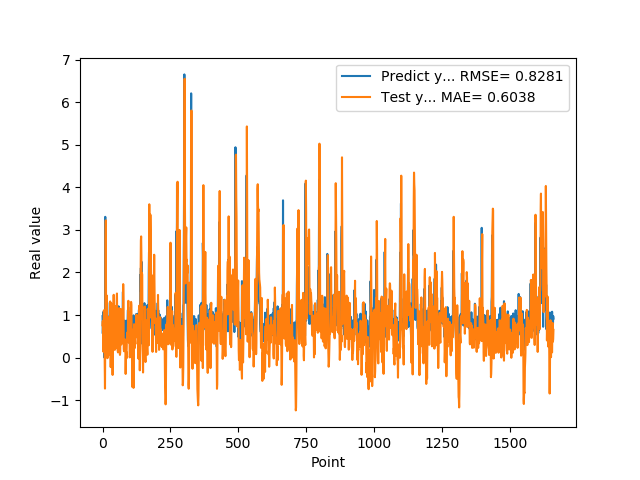

The table this chart was drawn from, first rows:
9.743152856830000763e-01, 7.602302536518775744e-01
5.654720067979999154e-01, 8.556723302058900638e-01
7.307389974590000614e-01, 5.278156473754578304e-01
1.074290990829999792e+00, 1.403565012412737456e-01
9.521890282630000035e-01, 7.711823557398335138e-01
9.879170060160000766e-01, 1.109724908522534026e+00
1.011654973029999960e+00, 9.862425170973223576e-01
0.000000000000000000e+00, 1.060869941447500020e+00
7.643579840659999736e-01, -1.377539080050303177e-01
7.788103222849999119e-01, -7.270374372930742402e-01
3.306220054629999794e+00, 4.875140708306175408e-01
1.055441975589999970e+00, 2.752670756245887862e+00
7.543110251430000801e-01, 3.223495073246315012e+00
7.915459871289999283e-01, 8.594347190175293250e-01
1.409499049189999909e+00, 4.878425533806320935e-01
8.875439763070001042e-01, 1.211672092491815844e+00
6.401469707490000660e-01, 1.456883793670951110e+00
5.082880258560000808e-01, 4.983544547755871523e-01
8.640019893649999450e-01, -1.345985059870318315e-02
5.725920200349999822e-01, 2.073859643399169617e-01
8.469420075419999971e-01, 3.850422193288945971e-01
9.181020259860001032e-01, 2.850697319232576299e-01
7.976629734039999420e-01, 7.630882376357154273e-01
9.608020186419998776e-01, 7.245721898664442273e-01
9.555831551549999192e-01, 7.415748270822049015e-01
3.470349907879999862e-01, 9.619408099818699265e-01
9.546210169789999256e-01, 2.344038524772638077e-01
1.293938040730000072e+00, 5.940766279992826249e-02
5.251880288119999962e-01, 1.318998792932904562e+00
4.773890078070000542e-01, 8.922940331857500684e-01
1.275226235389999907e+00, -2.229696753251382835e-01
8.723750114439999814e-01, 6.092796557092133858e-01
8.355640172959999390e-01, 1.276515616838170386e+00
7.321749925609999377e-01, 7.049255223453861907e-01
7.640249729160000225e-01, 5.341782263791841068e-01
4.072830080990000323e-01, 4.242368396202511049e-01
4.752210080619999610e-01, 4.243064950633338578e-02
8.781340122220000488e-01, -4.068498990310009944e-01
7.414129972460000717e-01, 1.729098188802530855e-01
1.258002042770000051e+00, 6.043131112207366096e-01
1.069700956339999953e+00, 9.833094324290250210e-01
7.274609804150000691e-01, 1.474825836849028571e+00
7.892770171170000459e-01, 8.469886667647564815e-01
6.237750053410000550e-01, 4.466374143464142410e-01
6.914690136910000007e-01, 3.411839962647089108e-01
8.557710051540000640e-01, 1.812899521647796108e-01
7.093830108640000187e-01, 4.707018165090287587e-01
1.014547944070000041e+00, 5.358134077364860026e-01
1.115731000900000103e+00, 6.747587823372849236e-01
4.182830154900000208e-01, 1.210386232243028326e+00
1.002280950550000105e+00, 5.358175478125912772e-01
1.218860983849999968e+00, 2.240658889827001343e-01
1.143296003339999922e+00, 1.304394007894829954e+00
6.528189778330000248e-01, 1.505524788916660528e+00
6.746559739110000731e-01, 8.551462098691278158e-01
6.009536385540000802e-01, 2.043341194373788916e-01
6.694570183749999348e-01, 1.488663514789233255e-01
6.538079977039999990e-01, 1.215061417029475177e-01
7.814120054240000224e-01, 2.041108803714976050e-01
1.206303954120000022e+00, 3.303542363698854234e-01
8.469259738919999725e-01, 9.858623432767434913e-01
... 1,599 more rows
